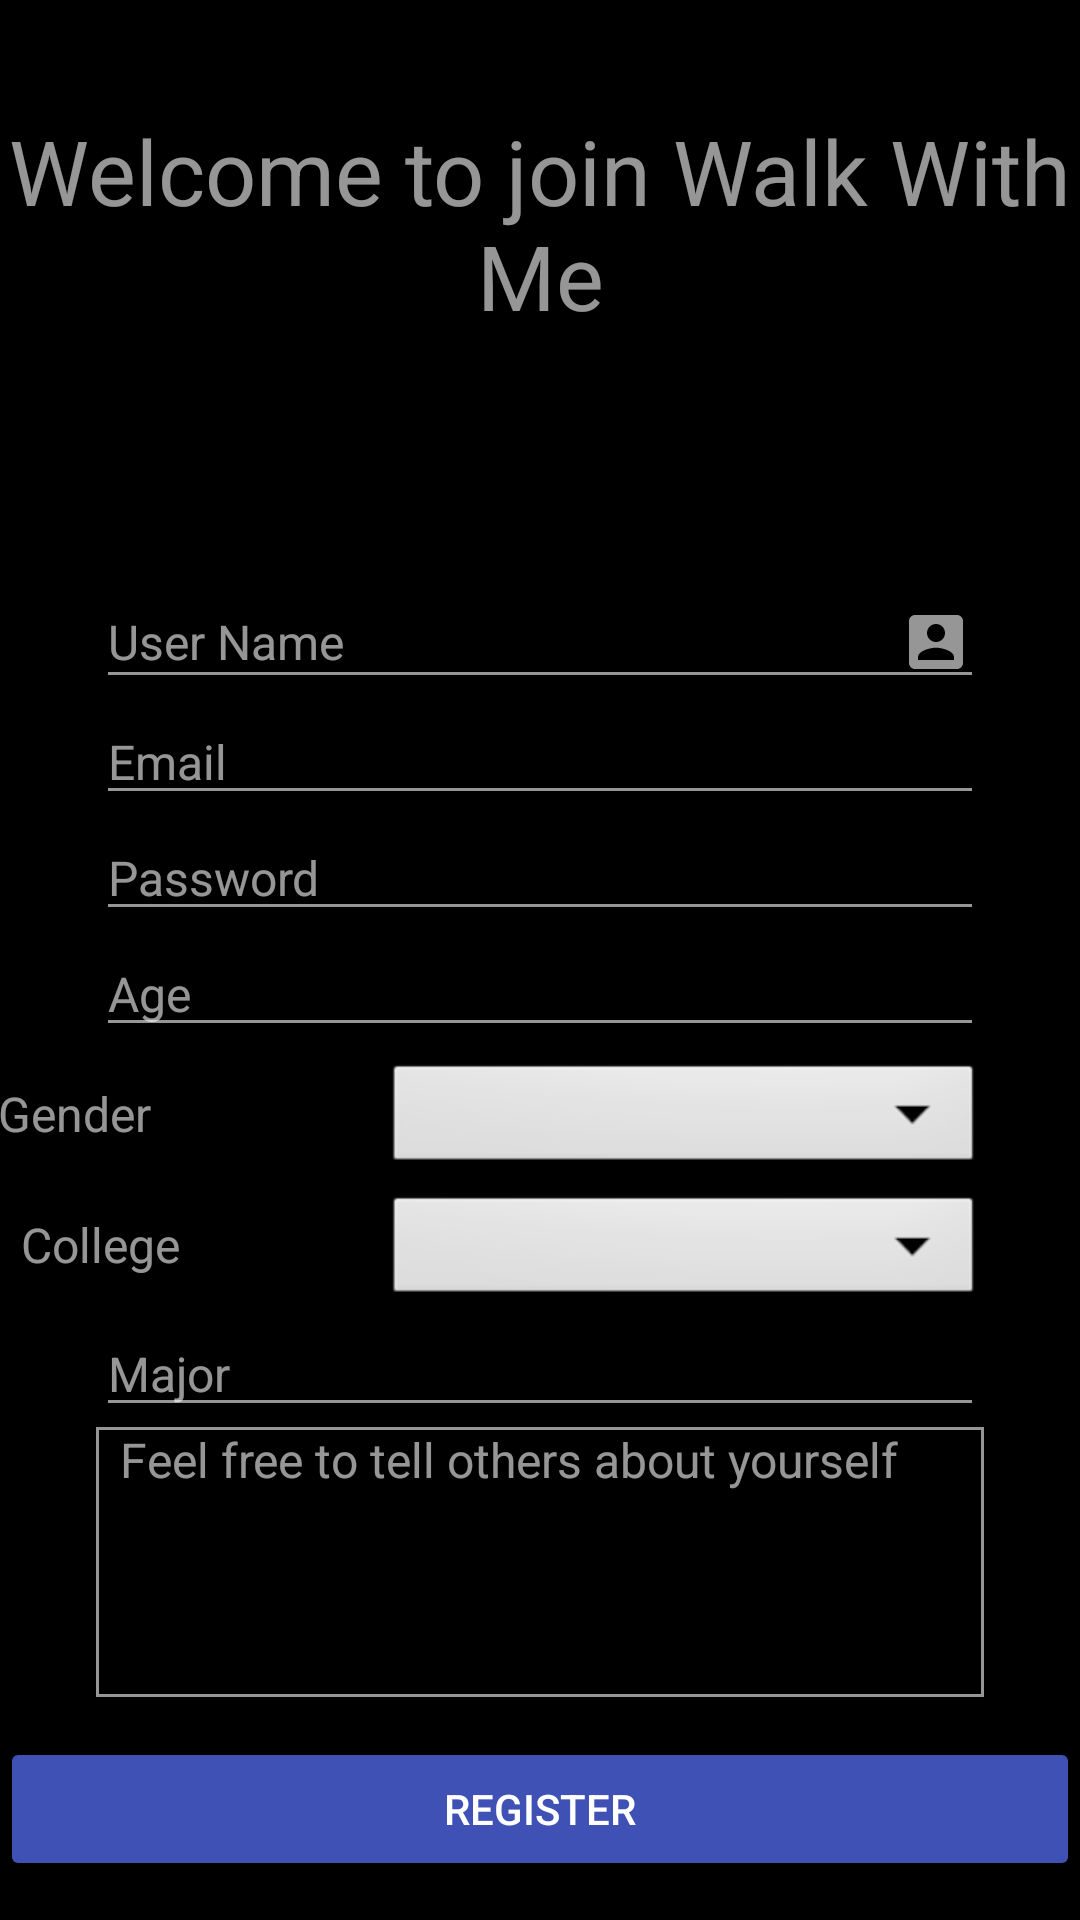

This screen was rendered from an Android layout file. Write that file and the resources it references.
<!-- AndroidManifest.xml: application theme Theme.WalkWithMe -->
<!-- res/layout/activity_register.xml -->
<?xml version="1.0" encoding="utf-8"?>
<androidx.constraintlayout.widget.ConstraintLayout xmlns:android="http://schemas.android.com/apk/res/android"
    xmlns:app="http://schemas.android.com/apk/res-auto"
    xmlns:tools="http://schemas.android.com/tools"
    android:layout_width="match_parent"
    android:layout_height="match_parent"
    android:background="#000000"
    tools:context=".RegisterActivity">

    <TextView
        android:id="@+id/Register_textView_Welcome"
        android:layout_width="wrap_content"
        android:layout_height="wrap_content"
        android:gravity="center_horizontal"
        android:text="Welcome to join Walk With Me"
        android:textColor="#96ffffff"
        android:textSize="30sp"
        app:layout_constraintBottom_toBottomOf="parent"
        app:layout_constraintEnd_toEndOf="parent"
        app:layout_constraintHorizontal_bias="0.0"
        app:layout_constraintStart_toStartOf="parent"
        app:layout_constraintTop_toTopOf="parent"
        app:layout_constraintVertical_bias="0.065" />

    <LinearLayout
        android:id="@+id/Register_linearLayout1"
        android:layout_width="match_parent"
        android:layout_height="wrap_content"
        android:layout_alignParentBottom="true"
        android:layout_centerHorizontal="true"
        android:layout_marginTop="80dp"
        android:orientation="vertical"
        android:paddingLeft="32dp"
        android:paddingRight="32dp"
        app:layout_constraintBottom_toBottomOf="parent"
        app:layout_constraintEnd_toEndOf="parent"
        app:layout_constraintHorizontal_bias="0.0"
        app:layout_constraintStart_toStartOf="parent"
        app:layout_constraintTop_toBottomOf="@+id/Register_textView_Welcome"
        app:layout_constraintVertical_bias="0.0"
        tools:ignore="MissingConstraints">

        <EditText
            android:id="@+id/Register_input_UserName"
            android:layout_width="match_parent"
            android:layout_height="match_parent"
            android:backgroundTint="#96ffffff"
            android:textColor="#96ffffff"
            android:textColorHint="#96ffffff"
            android:textSize="16sp"
            tools:ignore="MissingConstraints"
            android:drawableEnd="@drawable/ic_baseline_account_box_24"
            android:drawableRight="@drawable/ic_baseline_account_box_24"
            android:drawablePadding="16dp"
            android:hint="User Name"
            android:maxLines="1"
            android:inputType="text"
             />

        <EditText
            android:id="@+id/Register_input_Email"
            android:layout_width="match_parent"
            android:layout_height="match_parent"
            android:backgroundTint="#96ffffff"
            android:drawableEnd="@drawable/ic_email_white_24dp"
            android:drawableRight="@drawable/ic_email_white_24dp"
            android:drawablePadding="16dp"
            android:hint="Email"
            android:inputType="textEmailAddress"
            android:maxLines="1"
            android:textColor="#96ffffff"
            android:textColorHint="#96ffffff"
            android:textSize="16sp"
            tools:ignore="MissingConstraints"
            tools:layout_editor_absoluteX="23dp"
            tools:layout_editor_absoluteY="316dp" />

        <EditText
            android:id="@+id/Register_input_password"
            android:layout_width="match_parent"
            android:layout_height="match_parent"
            android:backgroundTint="#96ffffff"
            android:drawableEnd="@drawable/ic_lock_white_24dp"
            android:drawableRight="@drawable/ic_lock_white_24dp"
            android:drawablePadding="16dp"
            android:hint="Password"
            android:inputType="textPassword"
            android:textColor="#96ffffff"
            android:textColorHint="#96ffffff"
            android:textSize="16sp"

            />

        <EditText
            android:id="@+id/Register_input_age"
            android:layout_width="match_parent"
            android:layout_height="match_parent"
            android:backgroundTint="#96ffffff"
            android:drawablePadding="16dp"
            android:hint="Age"
            android:inputType="phone"
            android:textColor="#96ffffff"
            android:textColorHint="#96ffffff"
            android:textSize="16sp"
            tools:ignore="MissingConstraints" />


    </LinearLayout>

    <LinearLayout
        android:id="@+id/Register_linearLayout2"
        android:layout_width="match_parent"
        android:layout_height="wrap_content"
        android:layout_alignParentBottom="true"
        android:layout_centerHorizontal="true"
        android:layout_marginTop="88dp"
        android:orientation="vertical"
        android:paddingLeft="32dp"
        android:paddingRight="32dp"
        app:layout_constraintBottom_toBottomOf="parent"
        app:layout_constraintEnd_toEndOf="parent"
        app:layout_constraintHorizontal_bias="0.0"
        app:layout_constraintStart_toStartOf="parent"
        app:layout_constraintTop_toBottomOf="@+id/Register_linearLayout1"
        app:layout_constraintVertical_bias="0.0"
        tools:ignore="DuplicateIds,MissingConstraints">

        <EditText
            android:id="@+id/Register_input_major"
            android:layout_width="match_parent"
            android:layout_height="match_parent"
            android:backgroundTint="#96ffffff"
            android:drawablePadding="16dp"
            android:hint="Major"
            android:textColor="#96ffffff"
            android:textColorHint="#96ffffff"
            android:textSize="16sp"
            android:maxLines="1"
            android:inputType="text"
             />

        <EditText
            android:id="@+id/Register_input_description"
            android:layout_width="match_parent"
            android:layout_height="90dp"

            android:drawablePadding="16dp"
            android:ems="10"
            android:gravity="start|top"
            android:hint="  Feel free to tell others about yourself"
            android:inputType="textMultiLine"
            android:textColor="#96ffffff"
            android:textColorHint="#96ffffff"
            android:textSize="16sp"
            android:background="@drawable/textview_border"
            />


    </LinearLayout>

    <Button
        android:id="@+id/button_register"
        android:layout_width="match_parent"
        android:layout_height="wrap_content"
        android:text="Register"
        android:textColor="@color/white"
        app:backgroundTint="#3F51B5"
        app:layout_constraintBottom_toBottomOf="parent"
        app:layout_constraintEnd_toEndOf="parent"
        app:layout_constraintHorizontal_bias="1.0"
        app:layout_constraintStart_toStartOf="parent"
        app:layout_constraintTop_toBottomOf="@+id/Register_linearLayout2"
        tools:ignore="MissingConstraints" />

    <Spinner
        android:id="@+id/Register_spinner_Gender"
        android:layout_width="200dp"
        android:layout_height="40dp"
        android:layout_alignParentRight="true"
        android:layout_marginTop="4dp"
        android:layout_marginEnd="32dp"
        android:layout_marginRight="32dp"
        android:background="@android:drawable/btn_dropdown"
        android:spinnerMode="dropdown"
        android:textColorHint="#96040404"
        app:layout_constraintBottom_toBottomOf="parent"
        app:layout_constraintEnd_toEndOf="parent"
        app:layout_constraintTop_toBottomOf="@+id/Register_linearLayout1"
        app:layout_constraintVertical_bias="0.0"
        tools:ignore="MissingConstraints" />

    <Spinner
        android:id="@+id/register_spinner_College"
        android:layout_width="200dp"
        android:layout_height="40dp"
        android:layout_alignParentRight="true"
        android:layout_marginEnd="32dp"
        android:layout_marginRight="32dp"
        android:background="@android:drawable/btn_dropdown"
        android:spinnerMode="dropdown"
        android:textColorHint="#96040404"
        app:layout_constraintBottom_toTopOf="@+id/Register_linearLayout2"
        app:layout_constraintEnd_toEndOf="parent"
        app:layout_constraintTop_toBottomOf="@+id/Register_spinner_Gender"
        app:layout_constraintVertical_bias="1.0"
        tools:ignore="MissingConstraints" />

    <TextView
        android:id="@+id/register_Gender"
        android:layout_width="130dp"
        android:layout_height="43dp"
        android:text="Gender"
        android:gravity="left|center"
        android:textColor="#96ffffff"
        android:textSize="16sp"
        app:layout_constraintBottom_toTopOf="@+id/register_College"
        app:layout_constraintEnd_toStartOf="@+id/Register_spinner_Gender"
        app:layout_constraintHorizontal_bias="0.647"
        app:layout_constraintStart_toStartOf="parent"
        app:layout_constraintTop_toBottomOf="@+id/Register_linearLayout1" />

    <TextView
        android:id="@+id/register_College"
        android:layout_width="130dp"
        android:layout_height="43dp"
        android:layout_marginStart="16dp"
        android:layout_marginLeft="16dp"
        android:gravity="left|center"
        android:textColor="#96ffffff"
        android:textSize="16sp"
        android:text="College"
        app:layout_constraintBottom_toTopOf="@+id/Register_linearLayout2"
        app:layout_constraintEnd_toStartOf="@+id/register_spinner_College"
        app:layout_constraintStart_toStartOf="parent"
        app:layout_constraintTop_toBottomOf="@+id/register_Gender" />


</androidx.constraintlayout.widget.ConstraintLayout>
<!-- resources referenced by this layout -->
<resources>
  <!-- drawable ic_baseline_account_box_24 (drawable) -->
  <vector android:height="24dp" android:tint="#FFFFFF"
      android:viewportHeight="24" android:viewportWidth="24"
      android:width="24dp" xmlns:android="http://schemas.android.com/apk/res/android">
      <path android:fillColor="#96ffffff" android:pathData="M3,5v14c0,1.1 0.89,2 2,2h14c1.1,0 2,-0.9 2,-2L21,5c0,-1.1 -0.9,-2 -2,-2L5,3c-1.11,0 -2,0.9 -2,2zM15,9c0,1.66 -1.34,3 -3,3s-3,-1.34 -3,-3 1.34,-3 3,-3 3,1.34 3,3zM6,17c0,-2 4,-3.1 6,-3.1s6,1.1 6,3.1v1L6,18v-1z"/>
  </vector>
  <!-- drawable textview_border (drawable) -->
  <shape xmlns:android="http://schemas.android.com/apk/res/android"
      android:shape="rectangle" >
  
      <stroke
          android:width="1dp"
          android:color="#96ffffff" />
  
  </shape>
  <style name="Theme.WalkWithMe" parent="Theme.MaterialComponents.DayNight.NoActionBar">
          
          <item name="colorPrimary">@color/purple_500</item>
          <item name="colorPrimaryVariant">@color/purple_700</item>
          <item name="colorOnPrimary">@color/white</item>
          
          <item name="colorSecondary">@color/teal_200</item>
          <item name="colorSecondaryVariant">@color/teal_700</item>
          <item name="colorOnSecondary">@color/black</item>
          
          <item name="android:statusBarColor" tools:targetApi="l">?attr/colorPrimaryVariant</item>
          
      </style>
  <!-- not gathered from this repository: default colours our renderer supplied (Android Studio template values) -->
  <color name="purple_500">#FF6200EE</color>
  <color name="purple_700">#FF3700B3</color>
  <color name="teal_200">#FF03DAC5</color>
  <color name="teal_700">#FF018786</color>
  <color name="black">#FF000000</color>
  <color name="white">#FFFFFFFF</color>
</resources>
